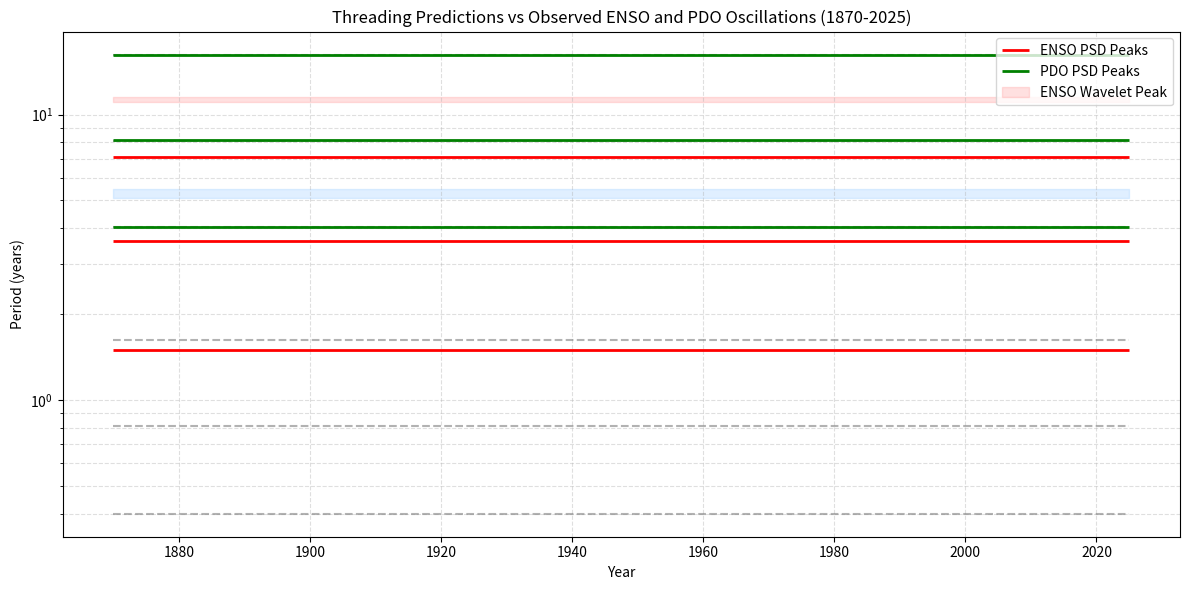

Generate this figure with matplotlib:
import numpy as np
import matplotlib.pyplot as plt

# Time range (approx 1870-2025)
time = np.arange(1870, 2026)

# Threading predicted periods (years)
threading_periods = np.array([0.4, 0.81, 1.62, 4.05, 8.1, 16.19])

# Observed PSD peaks
enso_psd_peaks = np.array([1.5, 3.6, 7.1])
pdo_psd_peaks = np.array([4.05, 8.11, 16.22])

# Wavelet peaks (ENSO)
wlt_peaks = [11.3, 5.3]
wlt_colors = ['#ff9999', '#99ccff']  # semi-transparent patches

fig, ax = plt.subplots(figsize=(12,6))

# Plot threading predictions (horizontal dashed lines)
for period in threading_periods:
    ax.hlines(period, time[0], time[-1], colors='gray', linestyles='dashed', alpha=0.6, label='_nolegend_')

# Plot PSD peaks (ENSO and PDO) as horizontal solid lines
for peak in enso_psd_peaks:
    ax.hlines(peak, time[0], time[-1], colors='red', linestyles='solid', linewidth=2, label='ENSO PSD Peaks' if peak==enso_psd_peaks[0] else '')

for peak in pdo_psd_peaks:
    ax.hlines(peak, time[0], time[-1], colors='green', linestyles='solid', linewidth=2, label='PDO PSD Peaks' if peak==pdo_psd_peaks[0] else '')

# Plot wavelet patches (ENSO)
for i, peak in enumerate(wlt_peaks):
    ax.fill_between(time, peak-0.2, peak+0.2, color=wlt_colors[i], alpha=0.3, label='ENSO Wavelet Peak' if i==0 else '')

# Labels and aesthetics
ax.set_yscale('log')
ax.set_xlabel('Year')
ax.set_ylabel('Period (years)')
ax.set_title('Threading Predictions vs Observed ENSO and PDO Oscillations (1870-2025)')
ax.grid(True, which='both', linestyle='--', alpha=0.4)

# Legend
ax.legend(loc='upper right')

plt.tight_layout()
plt.show()